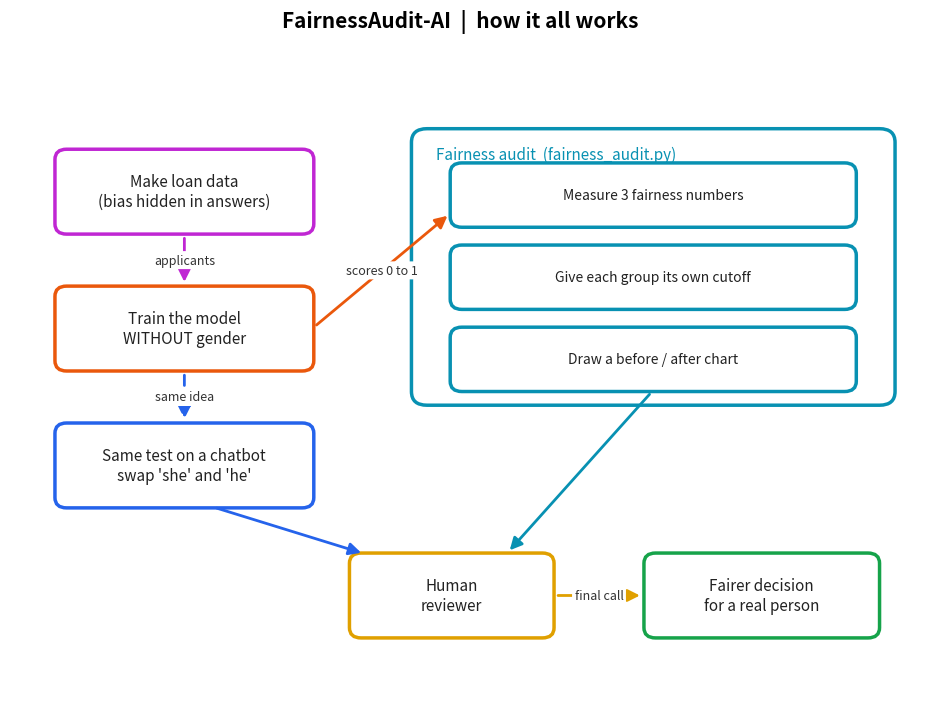

Generate this figure with matplotlib:
"""
make_diagram.py

Draws the project workflow and saves it to docs/how-it-works.png. Clean straight
boxes with colored outlines on a white background, so it reads like a tidy
whiteboard rather than a hand-drawn sketch.

Run:  python make_diagram.py
"""

from __future__ import annotations

import os

import matplotlib

matplotlib.use("Agg")
import matplotlib.pyplot as plt
from matplotlib.patches import FancyArrowPatch, FancyBboxPatch


def box(ax, x, y, w, h, text, color, fontsize=11):
    """Draw one rounded, colored, hand-drawn box with centered text."""
    patch = FancyBboxPatch(
        (x, y), w, h,
        boxstyle="round,pad=0.02,rounding_size=0.15",
        linewidth=2.5, edgecolor=color, facecolor="white",
    )
    ax.add_patch(patch)
    ax.text(x + w / 2, y + h / 2, text, ha="center", va="center",
            fontsize=fontsize, color="#222222")


def arrow(ax, start, end, label="", color="#444444", style="-|>", dashed=False):
    """Draw a hand-drawn arrow between two points, with an optional label."""
    ap = FancyArrowPatch(
        start, end, arrowstyle=style, mutation_scale=18,
        linewidth=2, color=color,
        linestyle="--" if dashed else "-",
        shrinkA=4, shrinkB=4,
    )
    ax.add_patch(ap)
    if label:
        mx, my = (start[0] + end[0]) / 2, (start[1] + end[1]) / 2
        ax.text(mx, my, label, ha="center", va="center", fontsize=9,
                color="#333333",
                bbox=dict(boxstyle="round,pad=0.2", fc="white", ec="none"))


def main():
    fig, ax = plt.subplots(figsize=(12, 8))
    ax.set_xlim(0, 12)
    ax.set_ylim(0, 9)
    ax.axis("off")

    # colors picked to feel like whiteboard markers
    magenta, orange, cyan = "#c026d3", "#ea580c", "#0891b2"
    blue, amber, green = "#2563eb", "#e0a000", "#16a34a"

    # left column: three boxes, all the same size and the same gap between them.
    # I compute the y positions from one gap value so the spacing stays equal.
    lx, lw, bh, gap = 0.6, 3.3, 1.2, 0.8
    cx = lx + lw / 2            # shared center line for the whole column
    y_data = 6.9
    y_model = y_data - bh - gap
    y_chat = y_model - bh - gap
    box(ax, lx, y_data, lw, bh, "Make loan data\n(bias hidden in answers)", magenta)
    box(ax, lx, y_model, lw, bh, "Train the model\nWITHOUT gender", orange)

    # the audit container on the right, with three steps inside
    container = FancyBboxPatch(
        (5.2, 4.4), 6.2, 4.0,
        boxstyle="round,pad=0.02,rounding_size=0.2",
        linewidth=2.5, edgecolor=cyan, facecolor="white",
    )
    ax.add_patch(container)
    ax.text(5.5, 8.05, "Fairness audit  (fairness_audit.py)", ha="left",
            va="center", fontsize=11, color=cyan)
    box(ax, 5.7, 7.0, 5.2, 0.9, "Measure 3 fairness numbers", cyan, fontsize=10)
    box(ax, 5.7, 5.8, 5.2, 0.9, "Give each group its own cutoff", cyan, fontsize=10)
    box(ax, 5.7, 4.6, 5.2, 0.9, "Draw a before / after chart", cyan, fontsize=10)

    # chatbot test: third box in the left column, same size and gap as the others
    box(ax, lx, y_chat, lw, bh, "Same test on a chatbot\nswap 'she' and 'he'", blue)

    # human and final decision at the bottom
    box(ax, 4.4, 1.0, 2.6, 1.2, "Human\nreviewer", amber)
    box(ax, 8.2, 1.0, 3.0, 1.2, "Fairer decision\nfor a real person", green)

    # arrows (computed from the same positions so they line up with the boxes)
    arrow(ax, (cx, y_data), (cx, y_model + bh), "applicants", magenta)
    arrow(ax, (lx + lw, y_model + bh / 2), (5.7, 7.2), "scores 0 to 1", orange)
    arrow(ax, (cx, y_model), (cx, y_chat + bh), "same idea", blue, dashed=True)
    arrow(ax, (8.3, 4.6), (6.4, 2.2), "", cyan)          # audit -> human
    arrow(ax, (cx + 0.35, y_chat), (4.6, 2.2), "", blue)  # chatbot -> human
    arrow(ax, (7.0, 1.6), (8.2, 1.6), "final call", amber)

    fig.suptitle("FairnessAudit-AI  |  how it all works", fontsize=15,
                 fontweight="bold")
    os.makedirs("docs", exist_ok=True)
    out = os.path.join("docs", "how-it-works.png")
    fig.savefig(out, dpi=150, bbox_inches="tight")
    print(f"Saved {out}")


if __name__ == "__main__":
    main()
